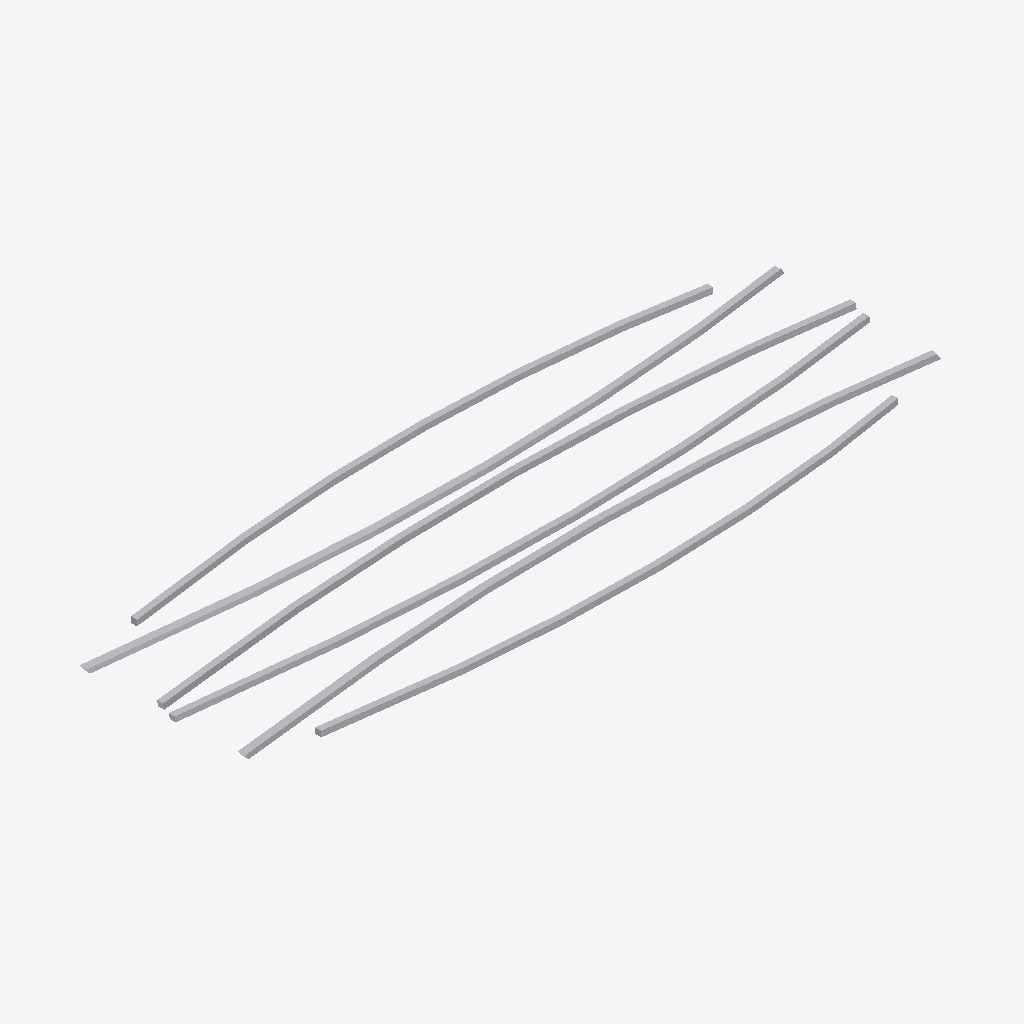
Isometric view of an IFC building model (IFC-SPF (STEP), schema IFC4, length unit millimetre), seen from the south-west, elements coloured by IFC class (only those large enough to see are counted): 6 other elements (light grey).
Extent 3.3 m × 1.1 m × 0.0 m (x, y, z). Elements (12): 12 IfcBuildingElementProxy.

HEADER;
FILE_DESCRIPTION(('ViewDefinition [CoordinationView]'),'2;1');
FILE_NAME('','2026-08-25T22:33:53',(''),(''),'IfcOpenShell 0.8.4-e8eb5e4','IfcOpenShell 0.8.4-e8eb5e4','');
FILE_SCHEMA(('IFC4'));
ENDSEC;
DATA;
#1=IFCPROJECT('1$LFZgc1v8_ByR5TW7xb5S',$,'Default Project',$,$,$,$,(#11),#6);
#18=IFCSITE('1UAsYjPUv8gh69ZM1PJp7n',$,'Default Site',$,$,$,$,$,$,$,$,$,$,$);
#20=IFCBUILDING('1JFOyFo4P2E8d9KCOKhX5B',$,'Default Building 1',$,$,$,$,$,$,$,$,$);
#22=IFCBUILDINGSTOREY('04SlO3cq5C0Q_Cc2hkzd8L',$,'Default Storey 1',$,$,$,$,$,$,$);
#112=IFCBUILDINGELEMENTPROXY('3eCG81NvD9pQ8qHP6paO8U',$,'tsections_1_0_uncut',$,$,$,#155,$,$);
#288=IFCBUILDINGELEMENTPROXY('2UPuUjfu54bBpJhvJrqvfj',$,'tsections_3_0_uncut',$,$,$,#331,$,$);
#376=IFCBUILDINGELEMENTPROXY('39FxaV5mv9NfFxKinmFeqt',$,'tsections_4_0_uncut',$,$,$,#419,$,$);
#200=IFCBUILDINGELEMENTPROXY('0Gh4Dg14HBk9BkaGLFumFZ',$,'tsections_2_0_uncut',$,$,$,#243,$,$);
#464=IFCBUILDINGELEMENTPROXY('0bsSM4KGbAOvhwCdsbW8Hu',$,'tsections_5_0_uncut',$,$,$,#507,$,$);
#68=IFCBUILDINGELEMENTPROXY('3Gd65ZpwDB0x8gtFi7QBQX',$,'tsections_0_0',$,$,$,#111,$,$);
ENDSEC;
